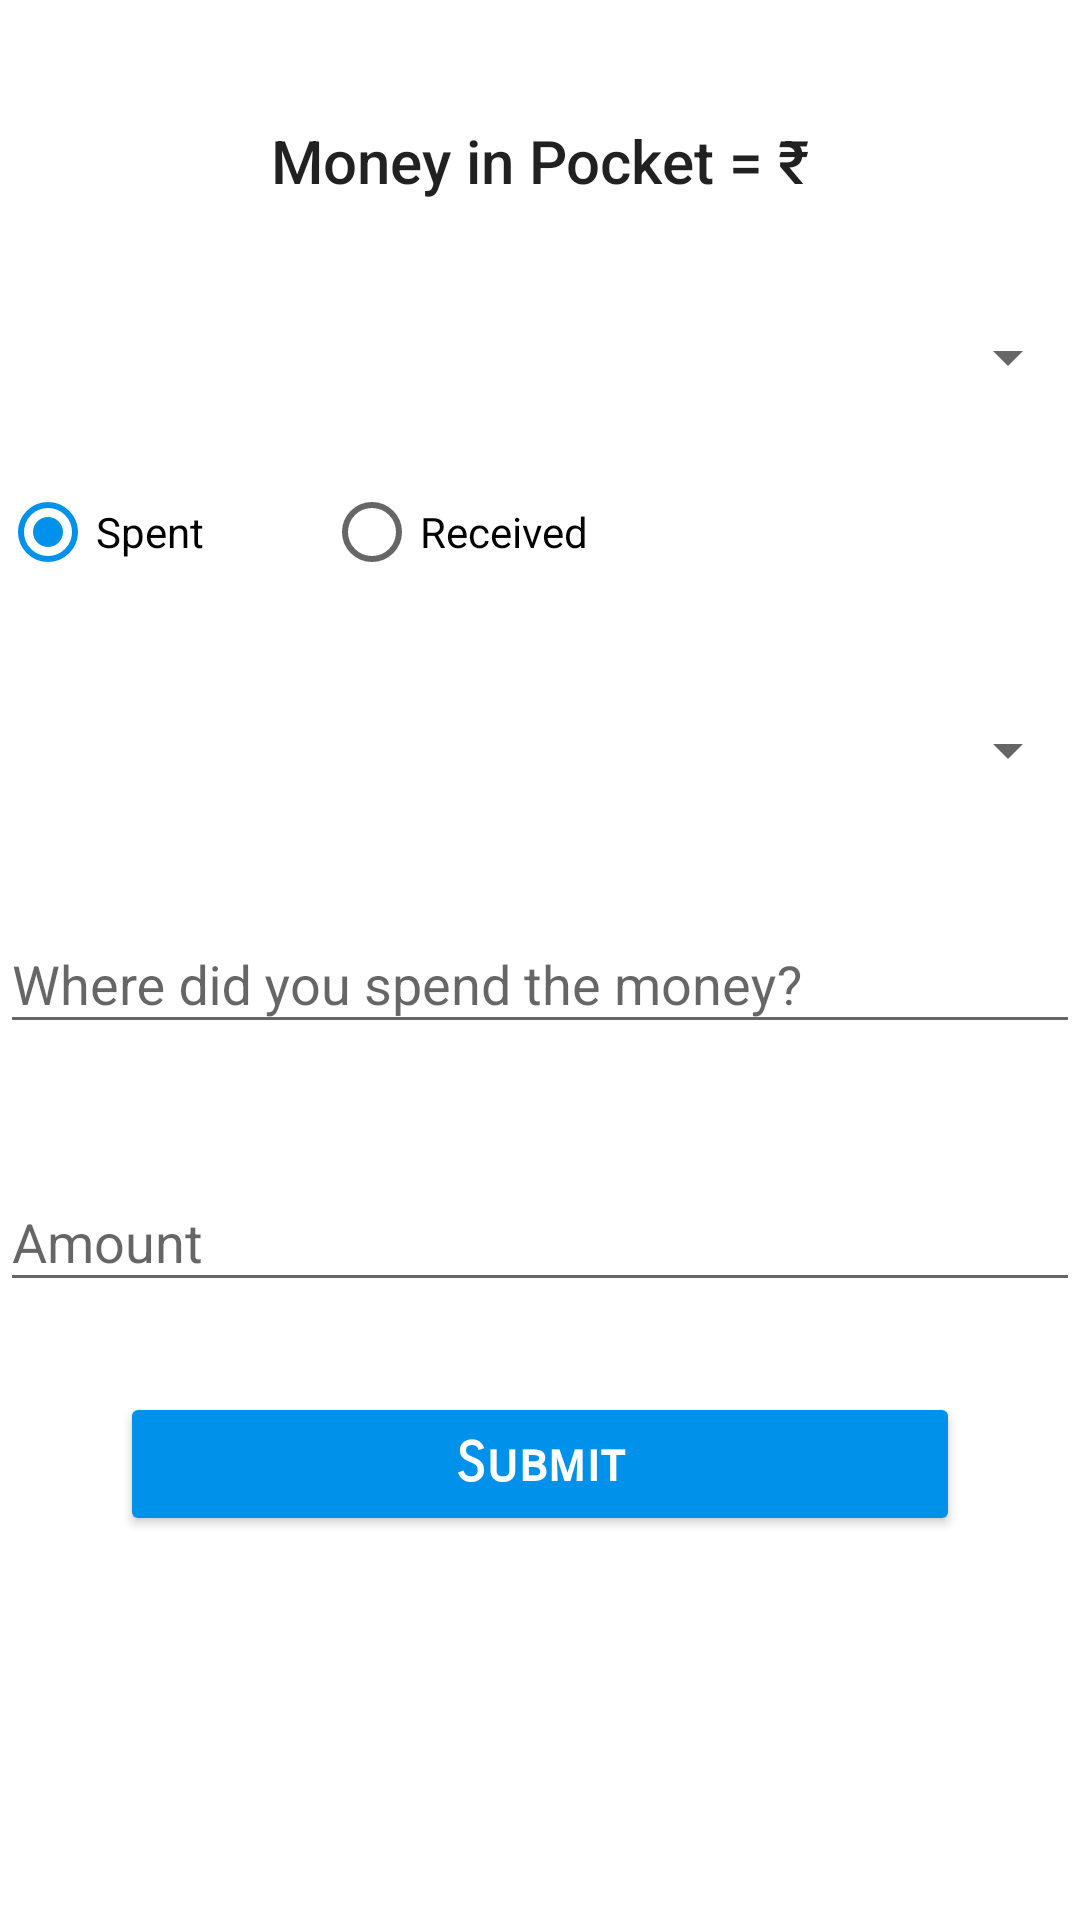

Layout XML and referenced resources for this Android screen:
<!-- AndroidManifest.xml: application theme PocketMonitorTheme -->
<!-- res/layout/fragment_transaction.xml -->
<?xml version="1.0" encoding="utf-8"?>
<RelativeLayout xmlns:android="http://schemas.android.com/apk/res/android"
    xmlns:app="http://schemas.android.com/apk/res-auto"
    android:focusable="true"
    android:focusableInTouchMode="true"
    android:orientation="vertical"
    android:layout_width="match_parent"
    android:layout_height="match_parent"
    android:layout_marginTop="30dp"
    android:layout_marginStart="30dp"
    android:layout_marginEnd="30dp">

    <TextView
        android:layout_width="wrap_content"
        android:layout_height="wrap_content"
        android:layout_centerHorizontal="true"
        android:text="@string/money_in_pocket"
        android:id="@+id/tran_pocketmoney"
        android:layout_marginTop="40dp"
        android:textAppearance="@android:style/TextAppearance.Material.Title" />

    <android.support.design.widget.TextInputLayout
        android:layout_width="match_parent"
        android:layout_height="wrap_content"
        android:id="@+id/tran_dateWrapper"
        android:layout_marginTop="40dp"
        android:layout_below="@+id/tran_pocketmoney"
        app:hintTextAppearance="@style/TextAppearence.App.TextInputLayout">
    <TextView
        style="@android:style/Widget.DeviceDefault.Light.Spinner"
        android:layout_width="match_parent"
        android:layout_height="wrap_content"
        android:layout_toEndOf="@+id/tran_date"
        android:layout_alignTop="@+id/tran_date"
        android:id="@+id/tran_calender"
        android:textAppearance="@android:style/TextAppearance.Material.Medium.Inverse"
        android:textColor="?attr/editTextColor" />
    </android.support.design.widget.TextInputLayout>

    <RadioGroup
        android:layout_below="@+id/tran_dateWrapper"
        android:layout_width="match_parent"
        android:layout_height="wrap_content"
        android:orientation="horizontal"
        android:layout_marginTop="30dp"
        android:layout_alignStart="@+id/tran_dateWrapper"
        android:id="@+id/tran_group_type">

        <RadioButton
            android:id="@+id/tran_radio_spent"
            android:layout_width="wrap_content"
            android:layout_height="wrap_content"
            android:layout_marginEnd="40dp"
            android:text="@string/spent"
            android:checked="true"
            android:textAlignment="viewStart" />


        <RadioButton
            android:id="@+id/tran_radio_received"
            android:layout_width="wrap_content"
            android:layout_height="wrap_content"
            android:text="@string/received"/>
    </RadioGroup>

    <android.support.design.widget.TextInputLayout
        android:layout_width="match_parent"
        android:layout_height="wrap_content"
        android:id="@+id/tran_categoryWrapper"
        android:layout_below="@+id/tran_group_type"
        android:layout_marginTop="30dp"
        android:layout_centerHorizontal="true"
        android:textAlignment="viewStart"
        app:hintTextAppearance="@style/TextAppearence.App.TextInputLayout">
        <AutoCompleteTextView
            style="@android:style/Widget.DeviceDefault.Light.Spinner"
            android:layout_width="match_parent"
            android:layout_height="wrap_content"
            android:id="@+id/tran_category"
            android:inputType="textAutoComplete|textAutoCorrect"/>
    </android.support.design.widget.TextInputLayout>


    <android.support.design.widget.TextInputLayout
        android:layout_width="match_parent"
        android:layout_height="wrap_content"
        android:id="@+id/tran_reasonWrapper"
        android:layout_below="@+id/tran_categoryWrapper"
        android:layout_marginTop="30dp"
        app:hintTextAppearance="@style/TextAppearence.App.TextInputLayout">

        <EditText
            android:id="@+id/tran_reason"
            android:layout_width="match_parent"
            android:layout_height="wrap_content"
            android:hint="@string/where_spent"
            android:inputType="textAutoCorrect"/>

    </android.support.design.widget.TextInputLayout>


    <android.support.design.widget.TextInputLayout
        android:layout_width="match_parent"
        android:layout_height="wrap_content"
        android:id="@+id/tran_amountWrapper"
        android:layout_marginTop="30dp"
        app:hintTextAppearance="@style/TextAppearence.App.TextInputLayout"
        android:layout_below="@+id/tran_reasonWrapper">

        <EditText
            android:id="@+id/tran_amount"
            android:layout_width="match_parent"
            android:layout_height="wrap_content"
            android:hint="@string/amount"
            android:inputType="numberDecimal" />

    </android.support.design.widget.TextInputLayout>


    <Button
        android:layout_width="match_parent"
        android:layout_height="wrap_content"
        android:layout_marginStart="40dp"
        android:layout_marginEnd="40dp"
        android:text="@string/submit"
        android:id="@+id/tran_submit"
        android:layout_below="@+id/tran_amountWrapper"
        android:layout_marginTop="30dp"
        android:layout_centerHorizontal="true"
        style="@style/Widget.AppCompat.Button.Colored"
        android:elevation="2dp"
        android:textAppearance="@android:style/TextAppearance.Material"
        android:fontFamily="sans-serif-smallcaps"
        android:textSize="18sp"
        android:textStyle="normal|bold"
        android:textColor="?android:attr/textColorPrimaryInverse" />


</RelativeLayout>
<!-- resources referenced by this layout -->
<resources>
  <string name="amount">Amount</string>
  <string name="money_in_pocket">Money in Pocket = ₹</string>
  <string name="received">Received</string>
  <string name="spent">Spent</string>
  <string name="submit">Submit</string>
  <string name="where_spent">Where did you spend the money?</string>
  <style name="TextAppearence.App.TextInputLayout" parent="@android:style/TextAppearance">
          
      </style>
  <style name="PocketMonitorTheme" parent="AppTheme">
          <item name="android:colorPrimary">@color/colorPrimary</item>
          <item name="android:colorPrimaryDark">@color/colorPrimaryDark</item>
          <item name="android:colorAccent">@color/colorAccent</item>
          <item name="android:colorBackground">@android:color/background_light</item>
          <item name="android:fitsSystemWindows">true</item>
          <item name="android:clipToPadding">true</item>
      </style>
  <style name="AppTheme" parent="Theme.AppCompat.Light.NoActionBar">
          
          <item name="colorPrimary">@color/colorPrimary</item>
          <item name="colorPrimaryDark">@color/colorPrimaryDark</item>
          <item name="colorAccent">@color/colorAccent</item>
          <item name="android:colorBackground">@android:color/background_light</item>
      </style>
  <color name="colorPrimary">#1de9b6</color>
  <color name="colorPrimaryDark">#00BFA5</color>
  <color name="colorAccent">#0091EA</color>
</resources>
